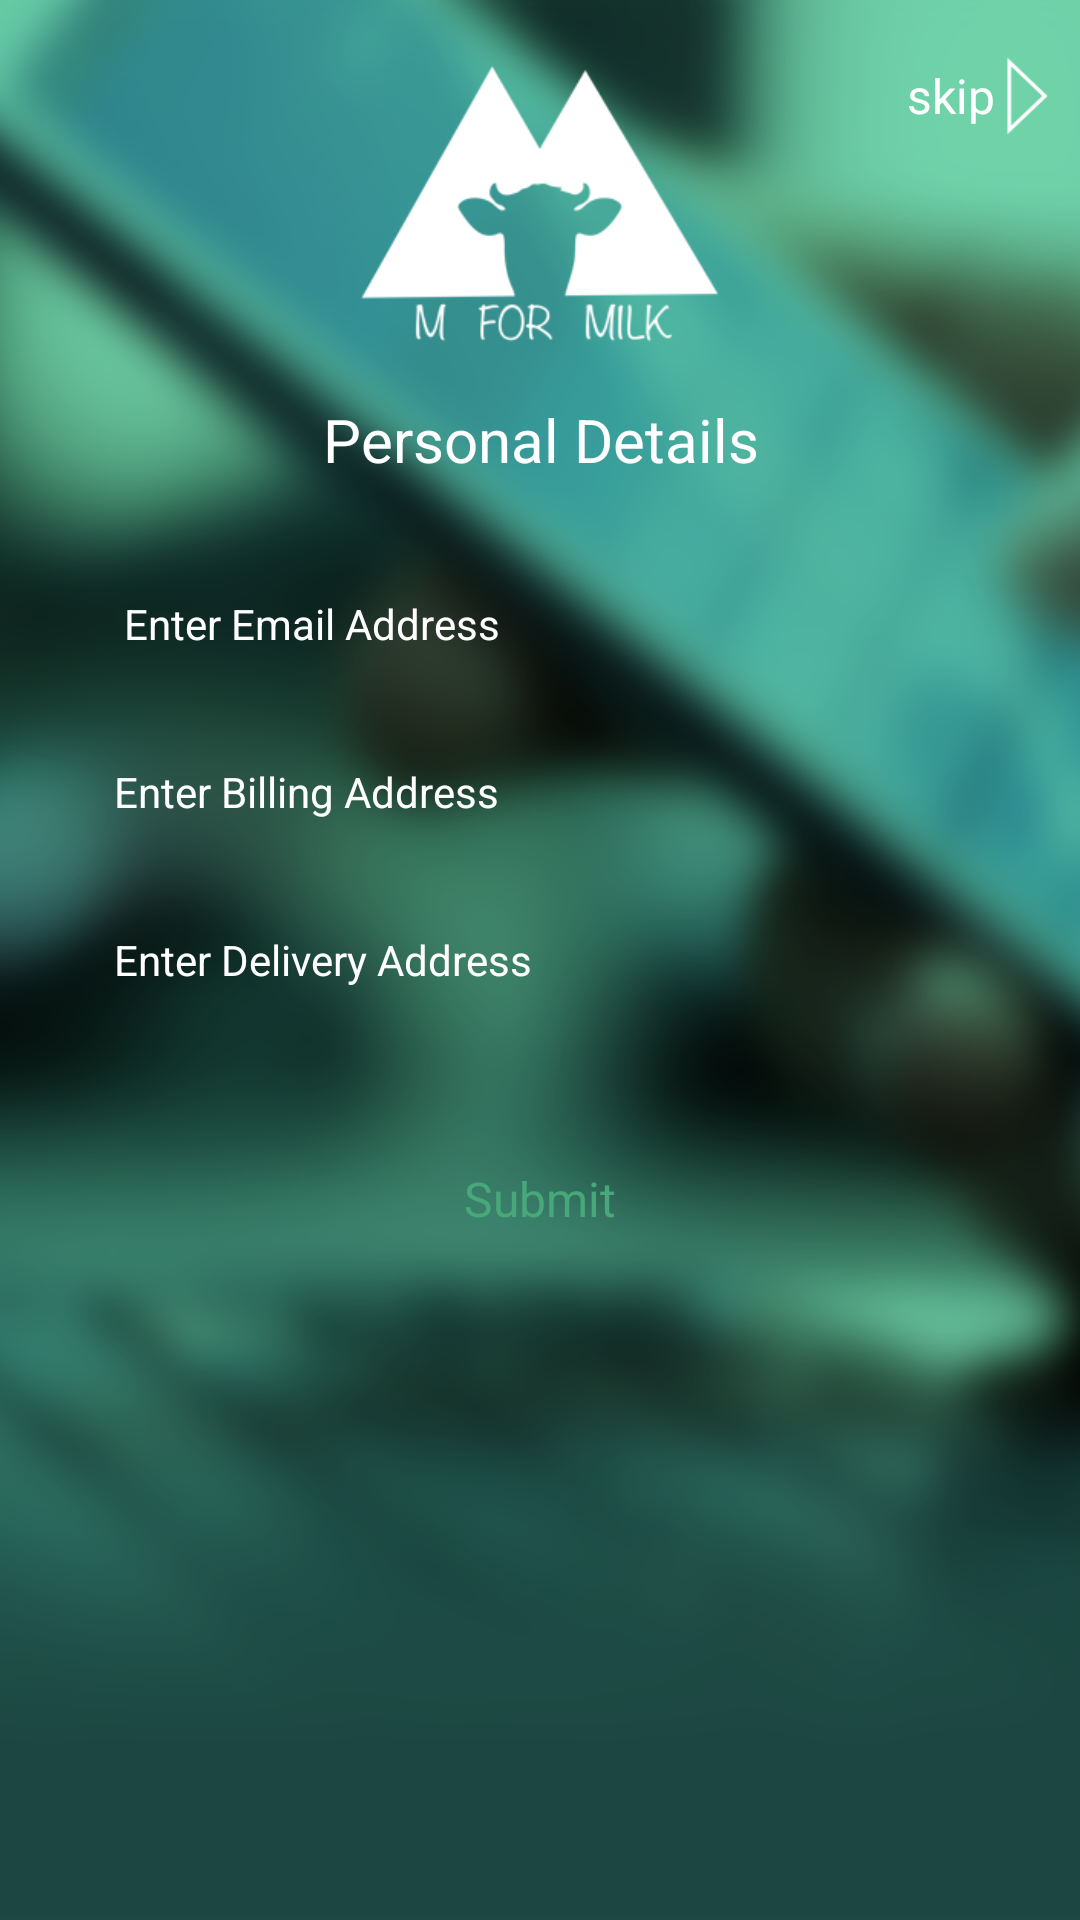

The Android layout XML behind this screen, and the referenced resources:
<!-- AndroidManifest.xml: application theme AppTheme -->
<!-- res/layout/activity_personal_details.xml -->
<?xml version="1.0" encoding="utf-8"?>
<LinearLayout xmlns:android="http://schemas.android.com/apk/res/android"
    xmlns:app="http://schemas.android.com/apk/res-auto"
    xmlns:tools="http://schemas.android.com/tools"
    android:layout_width="match_parent"
    android:layout_height="match_parent"
    android:orientation="vertical"
    android:focusableInTouchMode="true"
    android:background="@drawable/personaldetails"
    >

    <LinearLayout
        android:layout_width="match_parent"
        android:layout_height="match_parent"
        android:layout_marginBottom="20dp"
        android:layout_marginTop="10dp"
        android:orientation="vertical">

        <FrameLayout
            android:layout_width="match_parent"
            android:layout_height="wrap_content">

            <LinearLayout
                android:layout_width="match_parent"
                android:layout_height="wrap_content"
                android:layout_gravity="center"
                android:layout_marginTop="5dp"
                android:gravity="center"
                android:orientation="vertical">

                <ImageView
                    android:id="@+id/imageView"
                    android:layout_width="wrap_content"
                    android:layout_height="100dp"
                    android:src="@drawable/whitelogo" />
            </LinearLayout>


            <LinearLayout
                android:id="@+id/skip"
                android:layout_width="match_parent"
                android:layout_height="wrap_content"
                android:layout_gravity="right"
                android:layout_marginTop="3dp"
                android:gravity="right|center_vertical"
                android:orientation="horizontal">

                <TextView
                    android:id="@+id/txtskip"
                    android:layout_width="wrap_content"
                    android:layout_height="wrap_content"
                    android:layout_marginRight="-10dp"
                    android:gravity="right"
                    android:text="skip"
                    android:textColor="@color/white"
                    android:textSize="16sp" />

                <ImageView
                    android:id="@+id/imgback"
                    android:layout_width="38dp"
                    android:layout_height="38dp"
                    android:src="@drawable/whiteicon" />

            </LinearLayout>
        </FrameLayout>


        <ScrollView
            android:layout_width="match_parent"
            android:layout_height="wrap_content">

            <FrameLayout
                android:layout_width="match_parent"
                android:layout_height="match_parent">

                

                <LinearLayout
                    android:id="@+id/otp_layout"
                    android:layout_width="match_parent"
                    android:layout_height="match_parent"
                    android:layout_marginTop="10dp"
                    android:orientation="vertical"
                    android:visibility="visible">

                    <TextView
                        android:layout_width="match_parent"
                        android:layout_height="wrap_content"
                        android:layout_gravity="center"
                        android:layout_marginTop="8dp"
                        android:gravity="center"
                        android:text="Personal Details"
                        android:textColor="@color/white"
                        android:textSize="20sp" />


                    <LinearLayout
                        android:layout_width="match_parent"
                        android:layout_height="match_parent"
                        android:orientation="vertical"
                        android:padding="20dp">

                        <LinearLayout
                            android:layout_width="match_parent"
                            android:layout_height="40dp"
                            android:layout_gravity="left|center_vertical"
                            android:layout_margin="8dp"
                            android:background="@drawable/otpline"
                            android:gravity="left|center_vertical"
                            android:orientation="horizontal">

                            <EditText
                                android:id="@+id/edit_email"
                                android:layout_width="match_parent"
                                android:layout_height="40dp"
                                android:layout_weight="1"
                                android:background="@drawable/transparentborder_for_edittext"
                                android:hint=" Enter Email Address"
                                android:inputType="textEmailAddress"
                                android:padding="10dp"
                                android:textColor="@color/white"
                                android:textColorHint="@color/white"
                                android:textSize="14sp"></EditText>

                        </LinearLayout>

                        <LinearLayout
                            android:layout_width="match_parent"
                            android:layout_height="40dp"
                            android:layout_gravity="left|center_vertical"
                            android:layout_margin="8dp"
                            android:background="@drawable/otpline"
                            android:gravity="left|center_vertical"
                            android:orientation="horizontal">

                            <EditText
                                android:id="@+id/edit_bill"
                                android:layout_width="match_parent"
                                android:layout_height="40dp"
                                android:layout_weight="1"
                                android:background="@drawable/transparentborder_for_edittext"
                                android:hint="Enter Billing Address"
                                android:inputType="text"
                                android:padding="10dp"
                                android:textColor="@color/white"
                                android:textColorHint="@color/white"
                                android:textSize="14sp"

                                />

                        </LinearLayout>

                        <LinearLayout
                            android:layout_width="match_parent"
                            android:layout_height="40dp"
                            android:layout_gravity="left|center_vertical"
                            android:layout_margin="8dp"
                            android:background="@drawable/otpline"
                            android:gravity="left|center_vertical"
                            android:orientation="horizontal">

                            <EditText
                                android:id="@+id/edit_delivery"
                                android:layout_width="match_parent"
                                android:layout_height="40dp"
                                android:layout_weight="1"
                                android:background="@drawable/transparentborder_for_edittext"
                                android:hint="Enter Delivery Address"
                                android:inputType="text"
                                android:padding="10dp"
                                android:textColor="@color/white"
                                android:textColorHint="@color/white"
                                android:textSize="14sp"

                                />

                        </LinearLayout>
                    </LinearLayout>

                    <LinearLayout
                        android:id="@+id/submit"
                        android:layout_width="wrap_content"
                        android:layout_height="43dp"
                        android:layout_gravity="center"
                        android:layout_marginLeft="15dp"
                        android:layout_marginRight="15dp"
                        android:layout_marginTop="10dp"
                        android:background="@drawable/otpbtn"
                        android:gravity="center"
                        android:orientation="vertical">

                        <TextView
                            android:id="@+id/textView"
                            android:layout_width="100dp"
                            android:layout_height="wrap_content"
                            android:layout_gravity="center"
                            android:gravity="center"
                            android:text="Submit"
                            android:textColor="@color/colorPrimaryDark"
                            android:textSize="16sp" />

                    </LinearLayout>


                </LinearLayout>

            </FrameLayout>

        </ScrollView>

    </LinearLayout>

</LinearLayout>
<!-- resources referenced by this layout -->
<resources>
  <color name="colorPrimaryDark">#49a879</color>
  <color name="white">#ffffff</color>
  <!-- drawable personaldetails: png bitmap (drawable, 370430 bytes) -->
  <!-- drawable transparentborder_for_edittext (drawable) -->
  <?xml version="1.0" encoding="utf-8"?>
  <shape xmlns:android="http://schemas.android.com/apk/res/android">
  
      <stroke
          android:width="1dp"
          android:color="@android:color/transparent" />
  
      <solid android:color="@android:color/transparent" />
  
      <corners android:radius="0dp" />
  
  
      <item >
          <bitmap android:gravity="bottom|right" android:src="@drawable/spinner3" />   // you can use any other image here, instead of default_holo_dark_am
      </item>
  
  </shape>
  <!-- drawable whiteicon: png bitmap (drawable, 1329 bytes) -->
  <!-- drawable whitelogo: png bitmap (drawable, 8336 bytes) -->
  <style name="AppTheme" parent="Theme.AppCompat.Light.DarkActionBar">
          
          <item name="colorPrimary">@color/colorPrimary</item>
          <item name="colorPrimaryDark">@color/colorPrimaryDark</item>
          <item name="colorAccent">@color/colorAccent</item>
      </style>
  <!-- drawable spinner3: png bitmap (drawable, 2849 bytes) -->
  <color name="colorPrimary">#25B471</color>     5ed89c
  <color name="colorAccent">#1E9FB4</color>
</resources>
